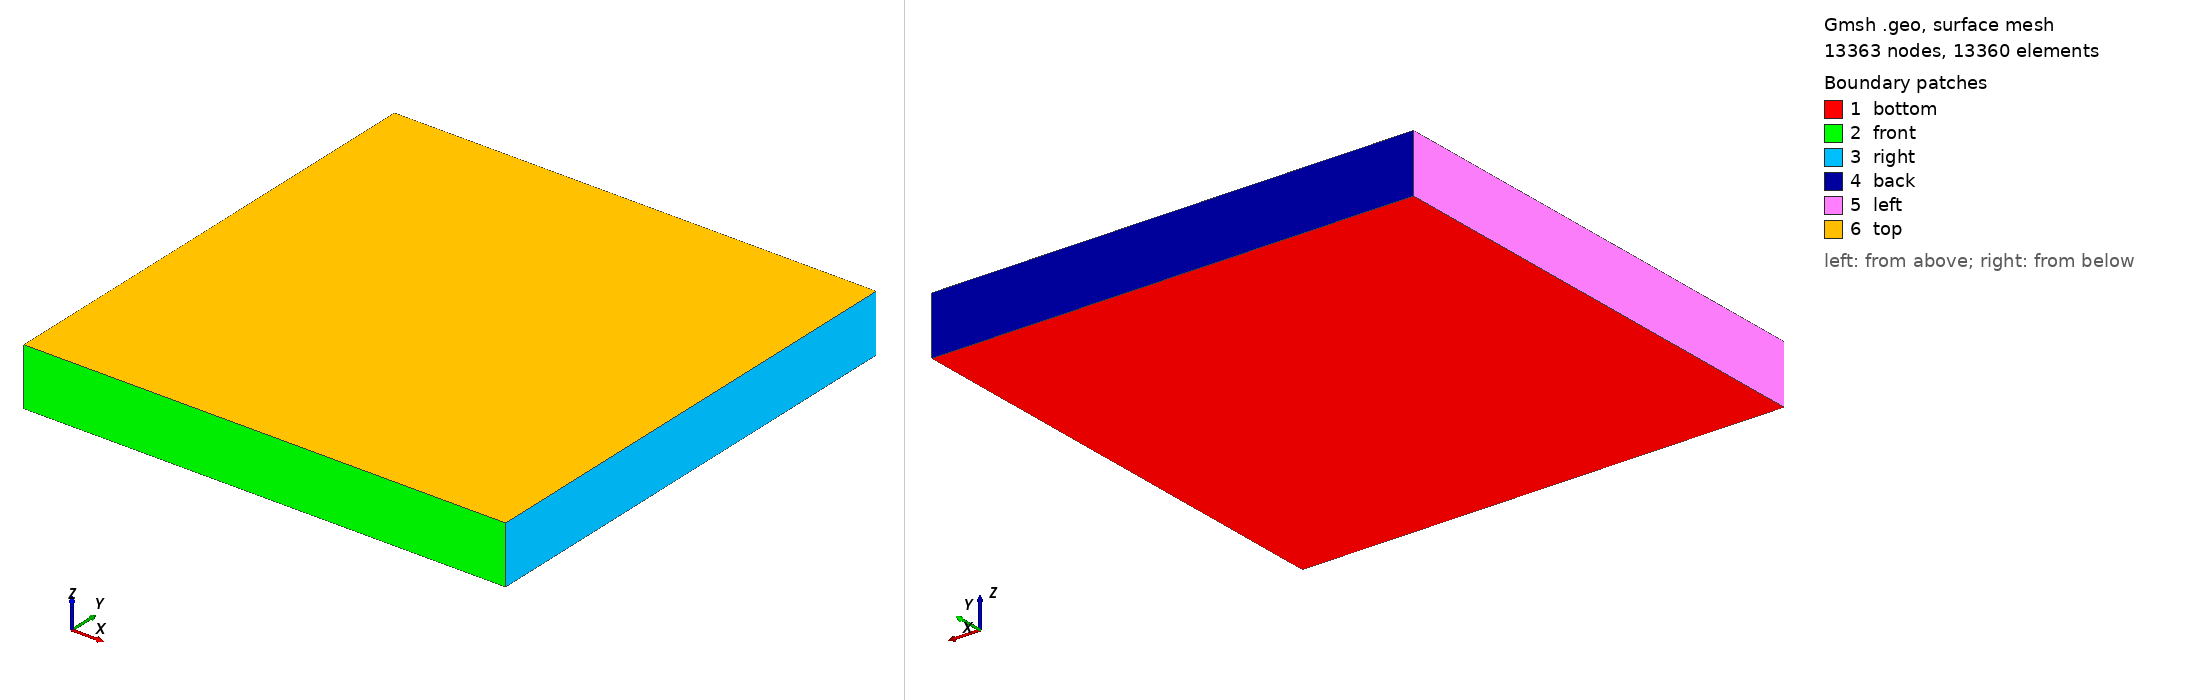

Gmsh geometry script, surface-meshed: 13363 nodes, 13360 surface elements. Boundary patches (legend numbers): 1 bottom, 2 front, 3 right, 4 back, 5 left, 6 top. Left view from above one corner, right view from below the opposite corner. Legend entries are the model's physical surfaces. The drawing asked Gmsh for element sizes between 1% and 20% of the model's largest extent; the script's own settings can give other sizes.

=== hexa_UNSTR_refine.geo (drawn) ===
// -----------------------------------------------------------------------------
//
//  Gmsh GEO tutorial 10
//
//  Mesh size fields
//
// -----------------------------------------------------------------------------

// In addition to specifying target mesh sizes at the points of the geometry
// (see `t1.geo') or using a background mesh (see `t7.geo'), you can use general
// mesh size "Fields".

// -----------------------------------------------------------------------------
// USER DEFINED QUANTITIES:
size_scaling = 100000;
xscaling = 100000;
yscaling = 100000;
zscaling = 1;

zlevels = 20;

lc = .1*size_scaling;
xmin = -1*xscaling; xmax = 1*xscaling;
ymin = -1*yscaling; ymax = 1*yscaling;
zmin = 0; zmax = 24000;

xc = (xmin + xmax)/2;
yc = (ymin + ymax)/2;
zc = 0.0;

//Refined box:
coarse_to_fine_ratio = 5; //--> how many times finer is the refined mesh w.r.t. coarsest mesh size
refined_extension = 50000;
xbox_min = (xc - refined_extension); xbox_max = (xc + refined_extension);
ybox_min = (yc - refined_extension); ybox_max = (yc + refined_extension);


// END USER DEFINED
// -----------------------------------------------------------------------------

Point(1) = {xmin, ymin, zmin, lc}; Point(2) = {xmax, ymin, zmin, lc};
Point(3) = {xmax, ymax, zmin,lc};  Point(4) = {xmin, ymax, zmin, lc};
Point(5) = {xc, yc, zc, lc};

Line(1) = {1,2}; Line(2) = {2,3}; Line(3) = {3,4}; Line(4) = {4,1};

Curve Loop(5) = {1,2,3,4};
Plane Surface(6) = {5};

// Say we would like to obtain mesh elements with size lc/30 near curve 2 and
// point 5, and size lc elsewhere. To achieve this, we can use two fields:
// "Distance", and "Threshold". We first define a Distance field (`Field[1]') on
// points 5 and on curve 2. This field returns the distance to point 5 and to
// (100 equidistant points on) curve 2.
Field[1] = Distance;
Field[1].PointsList = {5};
//Field[1].CurvesList = {2};
//Field[1].Sampling = 100;

Recombine Surface {6}; //TRI --> QUAD

// We then define a `Threshold' field, which uses the return value of the
// `Distance' field 1 in order to define a simple change in element size
// depending on the computed distances
//
// SizeMax -                     /------------------
//                              /
//                             /
//                            /
// SizeMin -o----------------/
//          |                |    |
//        Point         DistMin  DistMax
/*Field[2] = Threshold;
Field[2].InField = 1;
Field[2].SizeMin = lc / 30;
Field[2].SizeMax = lc;
Field[2].DistMin = 0.15;
Field[2].DistMax = 0.5;
*/
// Say we want to modulate the mesh element sizes using a mathematical function
// of the spatial coordinates. We can do this with the MathEval field:
//Field[3] = MathEval;
//Field[3].F = "Cos(4*3.14*x) * Sin(4*3.14*y) / 10 + 0.101";


// We could also combine MathEval with values coming from other fields. For
// example, let's define a `Distance' field around point 1
Field[4] = Distance;
Field[4].PointsList = {1};

// We can then create a `MathEval' field with a function that depends on the
// return value of the `Distance' field 4, i.e., depending on the distance to
// point 1 (here using a cubic law, with minimum element size = lc / 100)
//Field[5] = MathEval;
//Field[5].F = Sprintf("F4^3 + %g", lc / 100);

// We could also use a `Box' field to impose a step change in element sizes
// inside a box
Field[6] = Box;
Field[6].VIn = lc / coarse_to_fine_ratio;
Field[6].VOut = lc;
Field[6].XMin = xbox_min;
Field[6].XMax = xbox_max;
Field[6].YMin = ybox_min;
Field[6].YMax = ybox_max;
Field[6].Thickness = 1*size_scaling; //larger value --> more extended refined region

// Many other types of fields are available: see the reference manual for a
// complete list. You can also create fields directly in the graphical user
// interface by selecting `Define->Size fields' in the `Mesh' module.

// Let's use the minimum of all the fields as the background mesh size field
Field[7] = Min;
Field[7].FieldsList = {2,  6};
Background Field = 7;


// To determine the size of mesh elements, Gmsh locally computes the minimum of
//
// 1) the size of the model bounding box;
// 2) if `Mesh.MeshSizeFromPoints' is set, the mesh size specified at
//    geometrical points;
// 3) if `Mesh.MeshSizeFromCurvature' is positive, the mesh size based on
//    curvature (the value specifying the number of elements per 2 * pi rad);
// 4) the background mesh size field;
// 5) any per-entity mesh size constraint.
//
// This value is then constrained in the interval [`Mesh.MeshSizeMin',
// `Mesh.MeshSizeMax'] and multiplied by `Mesh.MeshSizeFactor'. In addition,
// boundary mesh sizes are interpolated inside surfaces and/or volumes depending
// on the value of `Mesh.MeshSizeExtendFromBoundary' (which is set by default).
//
// When the element size is fully specified by a background mesh size field (as
// it is in this example), it is thus often desirable to set

Mesh.MeshSizeExtendFromBoundary = 0;
Mesh.MeshSizeFromPoints = 0;
Mesh.MeshSizeFromCurvature = 0;

// This will prevent over-refinement due to small mesh sizes on the boundary.

// Finally, while the default "Frontal-Delaunay" 2D meshing algorithm
// (Mesh.Algorithm = 6) usually leads to the highest quality meshes, the
// "Delaunay" algorithm (Mesh.Algorithm = 5) will handle complex mesh size
// fields better - in particular size fields with large element size gradients:

Mesh.Algorithm = 5;

surfaceVector = Extrude {0, 0, zmax} {
  Surface{6};
  Layers{zlevels};
  Recombine;
};

//    Physical Volume("internal") = 1;
    Physical Surface("left") = {27};
    Physical Surface("right") = {19};
    Physical Surface("bottom") = {6};
    Physical Surface("top") = {28};
    Physical Surface("front") = {15};
    Physical Surface("back") = {23};
Show "*";
//+
Show "*";
